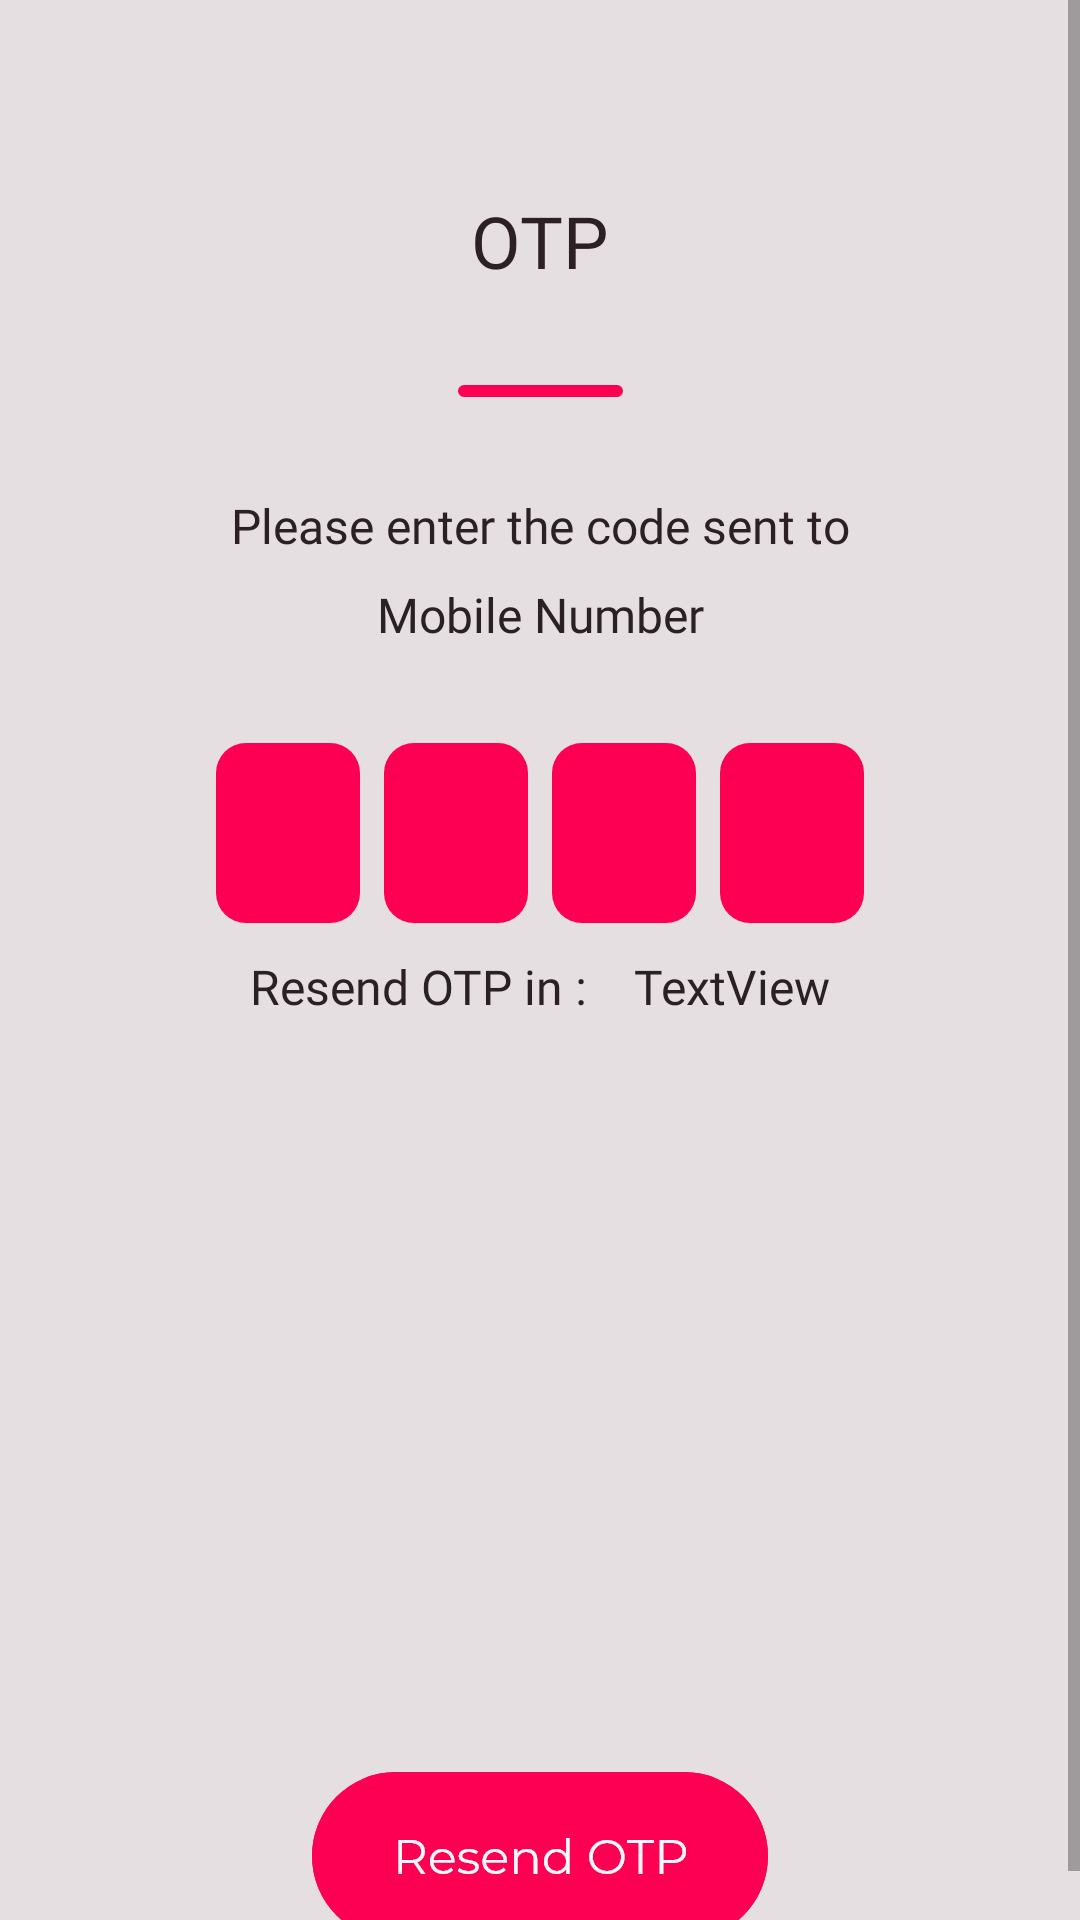

Reconstruct the res/layout file that produces this screen, plus the resources it refers to.
<!-- AndroidManifest.xml: application theme AppTheme -->
<!-- res/layout/fragment_otp.xml -->
<?xml version="1.0" encoding="utf-8"?>
<androidx.constraintlayout.widget.ConstraintLayout xmlns:android="http://schemas.android.com/apk/res/android"
    xmlns:app="http://schemas.android.com/apk/res-auto"
    android:layout_width="match_parent"
    android:layout_height="match_parent"
    xmlns:tools="http://schemas.android.com/tools"
    tools:context=".fragment.SignUpFragment"
    android:background="#E6DFE1">

    <ScrollView
        android:layout_width="match_parent"
        android:layout_height="match_parent">

        <androidx.constraintlayout.widget.ConstraintLayout
            android:layout_width="match_parent"
            android:layout_height="wrap_content">

    <TextView
        android:id="@+id/textView5"
        android:layout_width="wrap_content"
        android:layout_height="wrap_content"
        android:layout_marginTop="64dp"
        android:text="OTP"
        android:fontFamily="@font/montserrat_bold"
        android:textColor="#2B2024"
        android:textSize="24sp"
        app:layout_constraintEnd_toEndOf="parent"
        app:layout_constraintStart_toStartOf="parent"
        app:layout_constraintTop_toTopOf="parent" />

    <ImageView
        android:id="@+id/imageView10"
        android:layout_width="wrap_content"
        android:layout_height="wrap_content"
        android:layout_marginTop="32dp"
        android:src="@drawable/line"
        app:layout_constraintEnd_toEndOf="parent"
        app:layout_constraintStart_toStartOf="parent"
        app:layout_constraintTop_toBottomOf="@+id/textView5" />

    <TextView
        android:id="@+id/textView6"
        android:layout_width="wrap_content"
        android:layout_height="wrap_content"
        android:layout_marginTop="32dp"
        android:text="Please enter the code sent to"
        android:fontFamily="@font/montserrat_light"
        android:textSize="16sp"
        android:textColor="#2B2024"
        app:layout_constraintEnd_toEndOf="parent"
        app:layout_constraintStart_toStartOf="parent"
        app:layout_constraintTop_toBottomOf="@+id/imageView10" />

    <TextView
        android:id="@+id/textViewMobileNumberOtp"
        android:layout_width="wrap_content"
        android:layout_height="wrap_content"
        android:layout_marginTop="8dp"
        android:text="Mobile Number"
        android:fontFamily="@font/montserrat_light"
        android:textSize="16sp"
        android:textColor="#2B2024"
        app:layout_constraintEnd_toEndOf="parent"
        app:layout_constraintStart_toStartOf="parent"
        app:layout_constraintTop_toBottomOf="@+id/textView6" />

    <ImageView
        android:id="@+id/imageView11"
        android:layout_width="wrap_content"
        android:layout_height="wrap_content"
        android:layout_marginStart="64dp"
        android:layout_marginTop="32dp"
        android:src="@drawable/otp_box"
        app:layout_constraintEnd_toStartOf="@+id/imageView12"
        app:layout_constraintStart_toStartOf="parent"
        app:layout_constraintTop_toBottomOf="@+id/textViewMobileNumberOtp" />

    <ImageView
        android:id="@+id/imageView12"
        android:layout_width="wrap_content"
        android:layout_height="wrap_content"
        android:src="@drawable/otp_box"
        app:layout_constraintBottom_toBottomOf="@+id/imageView11"
        app:layout_constraintEnd_toStartOf="@+id/imageView13"
        app:layout_constraintStart_toEndOf="@+id/imageView11"
        app:layout_constraintTop_toTopOf="@+id/imageView11" />

    <ImageView
        android:id="@+id/imageView13"
        android:layout_width="wrap_content"
        android:layout_height="wrap_content"
        android:src="@drawable/otp_box"
        app:layout_constraintBottom_toBottomOf="@+id/imageView12"
        app:layout_constraintEnd_toStartOf="@+id/imageView14"
        app:layout_constraintStart_toEndOf="@+id/imageView12"
        app:layout_constraintTop_toTopOf="@+id/imageView12" />

    <ImageView
        android:id="@+id/imageView14"
        android:layout_width="wrap_content"
        android:layout_height="wrap_content"
        android:layout_marginEnd="64dp"
        android:src="@drawable/otp_box"
        app:layout_constraintBottom_toBottomOf="@+id/imageView13"
        app:layout_constraintEnd_toEndOf="parent"
        app:layout_constraintStart_toEndOf="@+id/imageView13"
        app:layout_constraintTop_toTopOf="@+id/imageView13" />

    <EditText
        android:id="@+id/editText"
        android:layout_width="0dp"
        android:layout_height="wrap_content"
        android:textAlignment="center"
        android:background="#00000000"
        android:ems="10"
        android:fontFamily="@font/montserrat_semi_bold"
        android:inputType="number"
        android:maxLength="1"
        android:textColor="@android:color/white"
        android:textSize="24sp"
        app:layout_constraintBottom_toBottomOf="@+id/imageView11"
        app:layout_constraintEnd_toEndOf="@+id/imageView11"
        app:layout_constraintStart_toStartOf="@+id/imageView11"
        app:layout_constraintTop_toTopOf="@+id/imageView11" />

    <EditText
        android:id="@+id/editText2"
        android:layout_width="0dp"
        android:layout_height="wrap_content"
        android:textAlignment="center"
        android:background="#00000000"
        android:ems="10"
        android:fontFamily="@font/montserrat_semi_bold"
        android:inputType="number"
        android:maxLength="1"
        android:textColor="@android:color/white"
        android:textSize="24sp"
        app:layout_constraintBottom_toBottomOf="@+id/imageView12"
        app:layout_constraintEnd_toEndOf="@+id/imageView12"
        app:layout_constraintStart_toStartOf="@+id/imageView12"
        app:layout_constraintTop_toTopOf="@+id/imageView12" />

    <EditText
        android:id="@+id/editText3"
        android:layout_width="0dp"
        android:layout_height="wrap_content"
        android:textAlignment="center"
        android:background="#00000000"
        android:ems="10"
        android:fontFamily="@font/montserrat_semi_bold"
        android:inputType="number"
        android:maxLength="1"
        android:textColor="@android:color/white"
        android:textSize="24sp"
        app:layout_constraintBottom_toBottomOf="@+id/imageView13"
        app:layout_constraintEnd_toEndOf="@+id/imageView13"
        app:layout_constraintStart_toStartOf="@+id/imageView13"
        app:layout_constraintTop_toTopOf="@+id/imageView13" />

    <EditText
        android:id="@+id/editText4"
        android:layout_width="0dp"
        android:layout_height="wrap_content"
        android:textAlignment="center"
        android:background="#00000000"
        android:ems="10"
        android:fontFamily="@font/montserrat_semi_bold"
        android:inputType="number"
        android:maxLength="1"
        android:textColor="@android:color/white"
        android:textSize="24sp"
        app:layout_constraintBottom_toBottomOf="@+id/imageView14"
        app:layout_constraintEnd_toEndOf="@+id/imageView14"
        app:layout_constraintStart_toStartOf="@+id/imageView14"
        app:layout_constraintTop_toTopOf="@+id/imageView14" />

            <TextView
                android:id="@+id/resend_otp_text"
                android:layout_width="wrap_content"
                android:layout_height="wrap_content"
                android:layout_marginTop="24dp"
                android:fontFamily="@font/montserrat_light"
                android:text="Resend OTP in : "
                android:textColor="#2B2024"
                android:textSize="16sp"
                app:layout_constraintEnd_toStartOf="@+id/timer_text_view"
                app:layout_constraintStart_toStartOf="@+id/editText"
                app:layout_constraintTop_toBottomOf="@+id/editText" />

            <TextView
                android:id="@+id/timer_text_view"
                android:layout_width="wrap_content"
                android:layout_height="wrap_content"
                android:fontFamily="@font/montserrat_light"
                android:text="TextView"
                android:textColor="#2B2024"
                android:textSize="16sp"
                app:layout_constraintEnd_toEndOf="@+id/imageView14"
                app:layout_constraintStart_toEndOf="@+id/resend_otp_text"
                app:layout_constraintTop_toTopOf="@+id/resend_otp_text" />

            <ImageView
                android:id="@+id/imageView15"
                style="?android:borderlessButtonStyle"
                android:layout_width="wrap_content"
                android:layout_height="wrap_content"
                android:layout_marginTop="273dp"
                android:src="@drawable/otp_button"
                app:layout_constraintEnd_toEndOf="parent"
                app:layout_constraintStart_toStartOf="parent"
                app:layout_constraintTop_toBottomOf="@+id/imageView12" />

            <ImageView
                android:id="@+id/imageView16"
                style="?android:borderlessButtonStyle"
                android:layout_width="wrap_content"
                android:layout_height="wrap_content"
                android:src="@drawable/otp_resend_button"
                app:layout_constraintBottom_toBottomOf="parent"
                app:layout_constraintEnd_toEndOf="@+id/imageView15"
                app:layout_constraintStart_toStartOf="@+id/imageView15"
                app:layout_constraintTop_toTopOf="@+id/imageView15" />

            <ImageView
                android:id="@+id/otp_verify_screen"
                android:layout_width="match_parent"
                android:layout_height="match_parent"
                android:src="@drawable/otp_verify_screen"
                android:scaleType="centerCrop"
                android:elevation="2dp"
                android:visibility="gone"/>
        </androidx.constraintlayout.widget.ConstraintLayout>
    </ScrollView>
</androidx.constraintlayout.widget.ConstraintLayout>
<!-- resources referenced by this layout -->
<resources>
  <!-- drawable line: png bitmap (drawable-hdpi, 187 bytes) -->
  <!-- drawable otp_box: png bitmap (drawable-hdpi, 906 bytes) -->
  <!-- drawable otp_button: png bitmap (drawable-hdpi, 3308 bytes) -->
  <!-- drawable otp_resend_button: png bitmap (drawable-hdpi, 3824 bytes) -->
  <!-- drawable otp_verify_screen: png bitmap (drawable-hdpi, 17579 bytes) -->
  <style name="AppTheme" parent="Theme.MaterialComponents.Light.NoActionBar">
          
          <item name="colorPrimary">@color/colorPrimary</item>
          <item name="colorPrimaryDark">@color/colorPrimaryDark</item>
          <item name="colorAccent">@color/colorAccent</item>
      </style>
  <color name="colorPrimary">#6200EE</color>
  <color name="colorPrimaryDark">#E6DFE1</color>
  <color name="colorAccent">#FD0054</color>
</resources>
